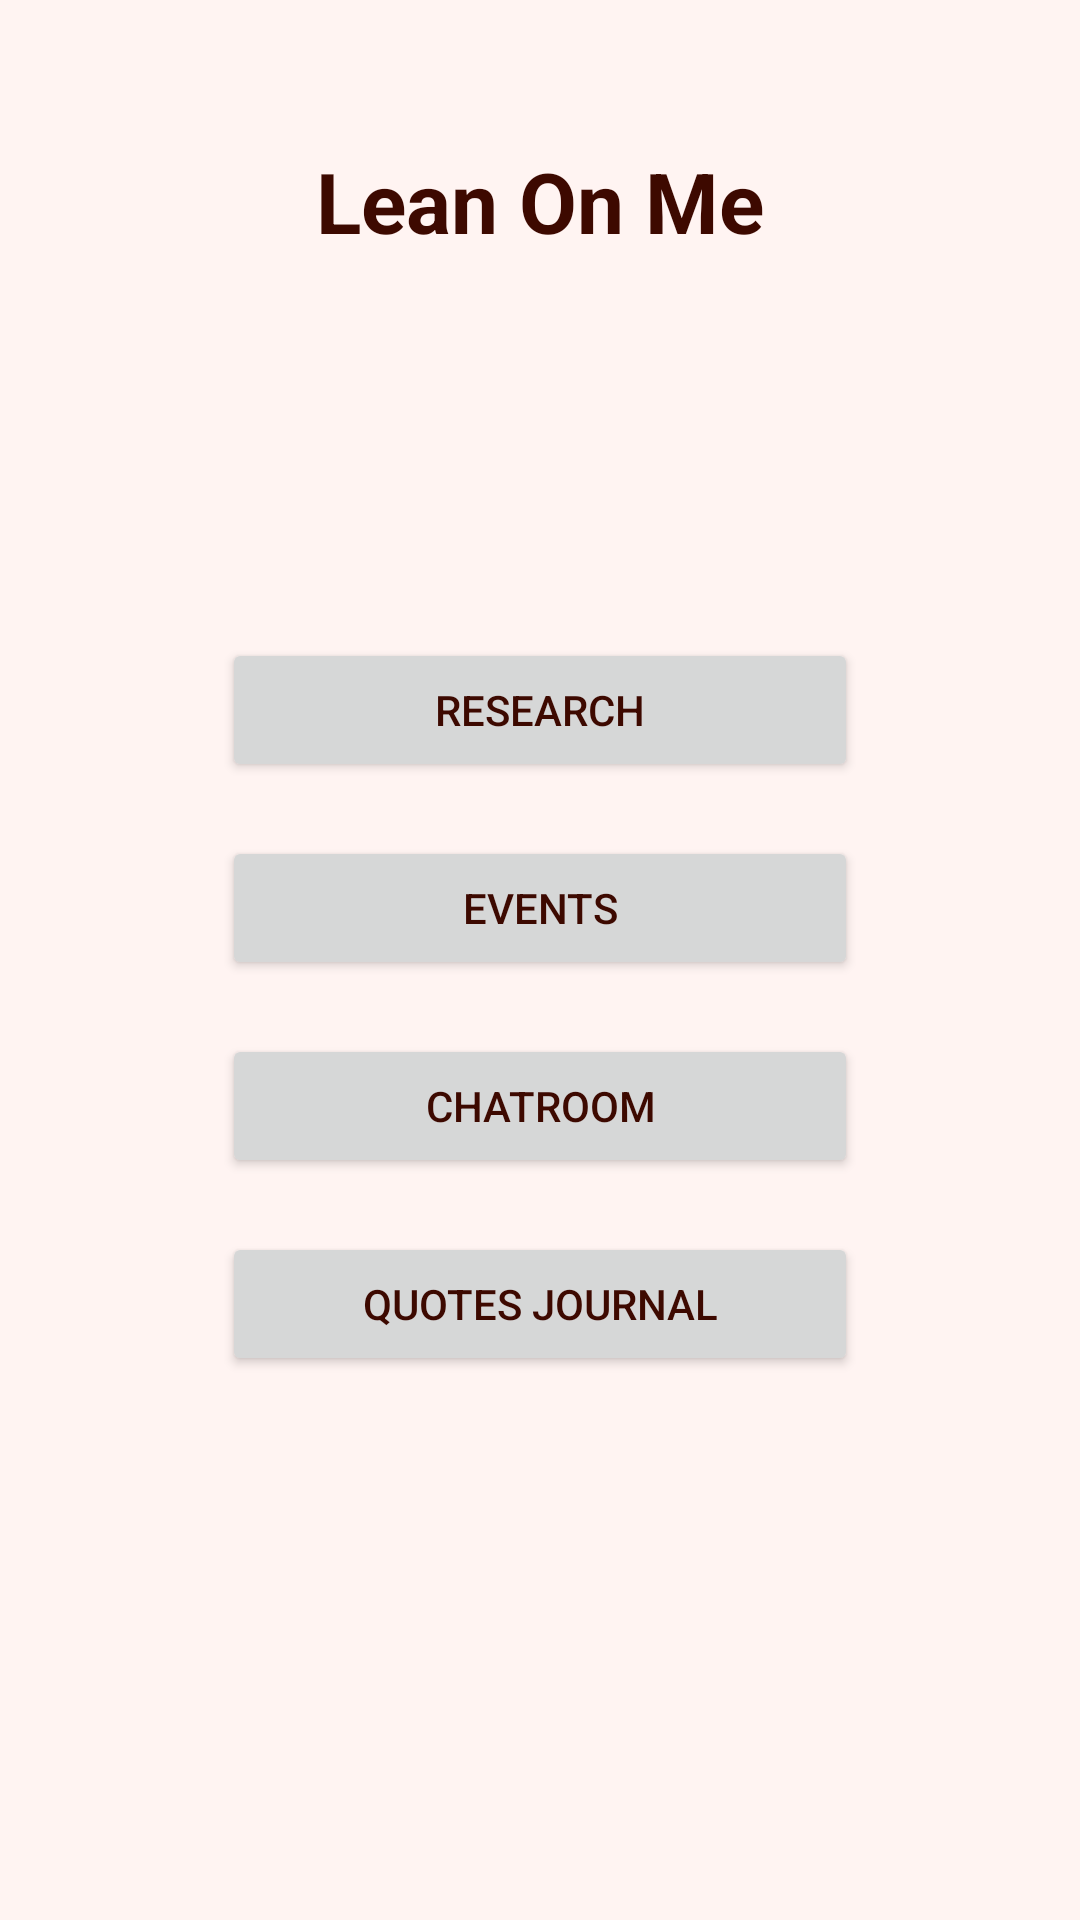

Write the Android layout XML for this screen, with the resource values it uses.
<!-- AndroidManifest.xml: application theme CustomTheme -->
<!-- res/layout/activity_main.xml -->
<?xml version="1.0" encoding="utf-8"?>
<android.support.constraint.ConstraintLayout xmlns:android="http://schemas.android.com/apk/res/android"
    xmlns:app="http://schemas.android.com/apk/res-auto"
    xmlns:tools="http://schemas.android.com/tools"
    android:layout_width="match_parent"
    android:layout_height="match_parent"
    tools:context="com.ngbcode.leanonme.MainActivity">

    <TextView
        android:id="@+id/mainPageTitle"
        android:layout_width="wrap_content"
        android:layout_height="wrap_content"
        android:text="@string/app_name"
        style="@style/TextStyle.XLarge"
        app:layout_constraintBottom_toBottomOf="parent"
        app:layout_constraintLeft_toLeftOf="parent"
        app:layout_constraintRight_toRightOf="parent"
        app:layout_constraintTop_toTopOf="parent"
        app:layout_constraintVertical_bias="0.07999998" />

    <Button
        android:id="@+id/researchPageButton"
        android:layout_width="212dp"
        android:layout_height="wrap_content"
        android:layout_marginLeft="8dp"
        android:layout_marginRight="8dp"
        android:text="@string/title_activity_research"
        android:onClick="goToResearch"
        app:layout_constraintLeft_toLeftOf="parent"
        app:layout_constraintRight_toRightOf="parent"
        app:layout_constraintBottom_toBottomOf="@+id/im"
        android:layout_marginTop="18dp"
        app:layout_constraintTop_toBottomOf="@+id/imageView"
        android:layout_marginBottom="0dp" />

    <Button
        android:id="@+id/eventsPageButton"
        android:layout_width="212dp"
        android:layout_height="wrap_content"
        android:layout_marginLeft="8dp"
        android:layout_marginRight="8dp"
        android:layout_marginTop="18dp"
        android:text="@string/title_activity_events"
        android:onClick="goToEvents"
        app:layout_constraintLeft_toLeftOf="parent"
        app:layout_constraintRight_toRightOf="parent"
        app:layout_constraintTop_toBottomOf="@+id/researchPageButton" />

    <Button
        android:id="@+id/chatPageButton"
        android:layout_width="212dp"
        android:layout_height="wrap_content"
        android:layout_marginLeft="8dp"
        android:layout_marginRight="8dp"
        android:layout_marginTop="18dp"
        android:text="Chatroom"
        android:onClick="goToChat"
        app:layout_constraintLeft_toLeftOf="parent"
        app:layout_constraintRight_toRightOf="parent"
        app:layout_constraintTop_toBottomOf="@+id/eventsPageButton" />

    <Button
        android:id="@+id/journalPageButton"
        android:layout_width="212dp"
        android:layout_height="wrap_content"
        android:layout_marginLeft="8dp"
        android:layout_marginRight="8dp"
        android:layout_marginTop="18dp"
        android:text="Quotes Journal"
        android:onClick="goToJournal"
        app:layout_constraintLeft_toLeftOf="parent"
        app:layout_constraintRight_toRightOf="parent"
        app:layout_constraintTop_toBottomOf="@+id/chatPageButton" />

    <ImageView
        android:id="@+id/imageView"
        android:layout_width="106dp"
        android:layout_height="101dp"
        app:srcCompat="@drawable/new_sgkomen144"
        android:layout_marginTop="8dp"
        app:layout_constraintTop_toBottomOf="@+id/mainPageTitle"
        android:layout_marginRight="8dp"
        app:layout_constraintRight_toRightOf="parent"
        android:layout_marginLeft="8dp"
        app:layout_constraintLeft_toLeftOf="parent"
        android:alpha="0.6"/>

</android.support.constraint.ConstraintLayout>
<!-- resources referenced by this layout -->
<resources>
  <!-- drawable new_sgkomen144: png bitmap (drawable-xxxhdpi, 27918 bytes) -->
  <string name="app_name">Lean On Me</string>
  <string name="title_activity_events">Events</string>
  <string name="title_activity_research">Research</string>
  <style name="TextStyle.XLarge">
          <item name="android:textSize">28sp</item>
          <item name="android:textStyle">bold</item>
      </style>
  <style name="CustomTheme" parent="AppTheme">
          
          <item name="colorPrimary">@color/toolbarColor</item>
          <item name="colorPrimaryDark">@color/textColor</item>
          <item name="colorAccent">@color/colorAccent</item>
          <item name="android:windowBackground">@color/backgroundColor</item>
          <item name="android:textColor">@color/textColor</item>
      </style>
  <style name="AppTheme" parent="Theme.AppCompat.Light.DarkActionBar">
          
          <item name="colorPrimary">@color/colorPrimary</item>
          <item name="colorPrimaryDark">@color/colorPrimaryDark</item>
          <item name="colorAccent">@color/colorAccent</item>
      </style>
  <color name="toolbarColor">#FF907C</color>
  <color name="textColor">#3D0900</color>
  <color name="colorAccent">#FF4081</color>
  <color name="backgroundColor">#FFF4F2</color>
  <color name="colorPrimary">#3F51B5</color>
  <color name="colorPrimaryDark">#303F9F</color>
</resources>
